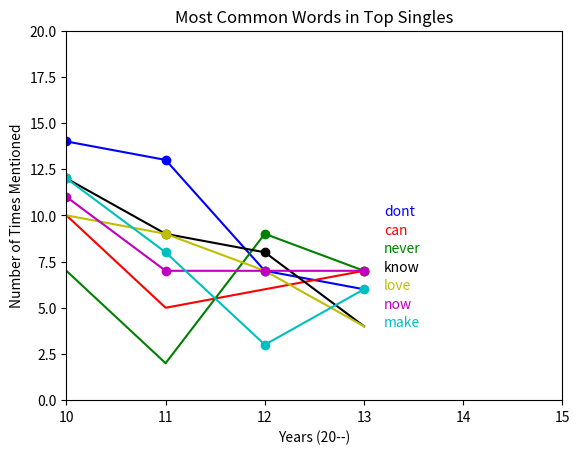

This figure's Python source:
# -*- coding: utf-8 -*-
"""
Created on Mon Mar  3 01:06:28 2014

[redacted]
"""
import matplotlib.pyplot as plt

plt.plot([10,11,12,13], [14,13,7,6], 'b')
plt.plot([10,11,12], [14,13,7], 'bo')
plt.text(13.2, 10, 'dont', color='b')

plt.plot([10,11,12,13], [10,5,6,7], 'r')
plt.plot([13], [7], 'ro')
plt.text(13.2, 9, 'can', color='r')

plt.plot([10,11,12,13], [7,2,9,7], 'g')
plt.plot([12,13], [9,7], 'go')
plt.text(13.2, 8, 'never', color='g')

plt.plot([10,11,12,13], [12,9,8,4], 'k')
plt.plot([10,11,12], [12,9,8], 'ko')
plt.text(13.2, 7, 'know', color='k')

plt.plot([10,11,12,13], [10,9,7,4], 'y')
plt.plot([11,12], [9,7], 'yo')
plt.text(13.2, 6, 'love', color='y')

plt.plot([10,11,12,13], [11,7,7,7], 'm')
plt.plot([10,11,12,13], [11,7,7,7], 'mo')
plt.text(13.2, 5, 'now', color='m')

plt.plot([10,11,12,13], [12,8,3,6], 'c')
plt.plot([10,11,12,13], [12,8,3,6], 'co')
plt.text(13.2, 4, 'make', color='c')

plt.axis([10, 15, 0, 20])
plt.xlabel('Years (20--)')
plt.ylabel('Number of Times Mentioned')
plt.title('Most Common Words in Top Singles')
plt.show()